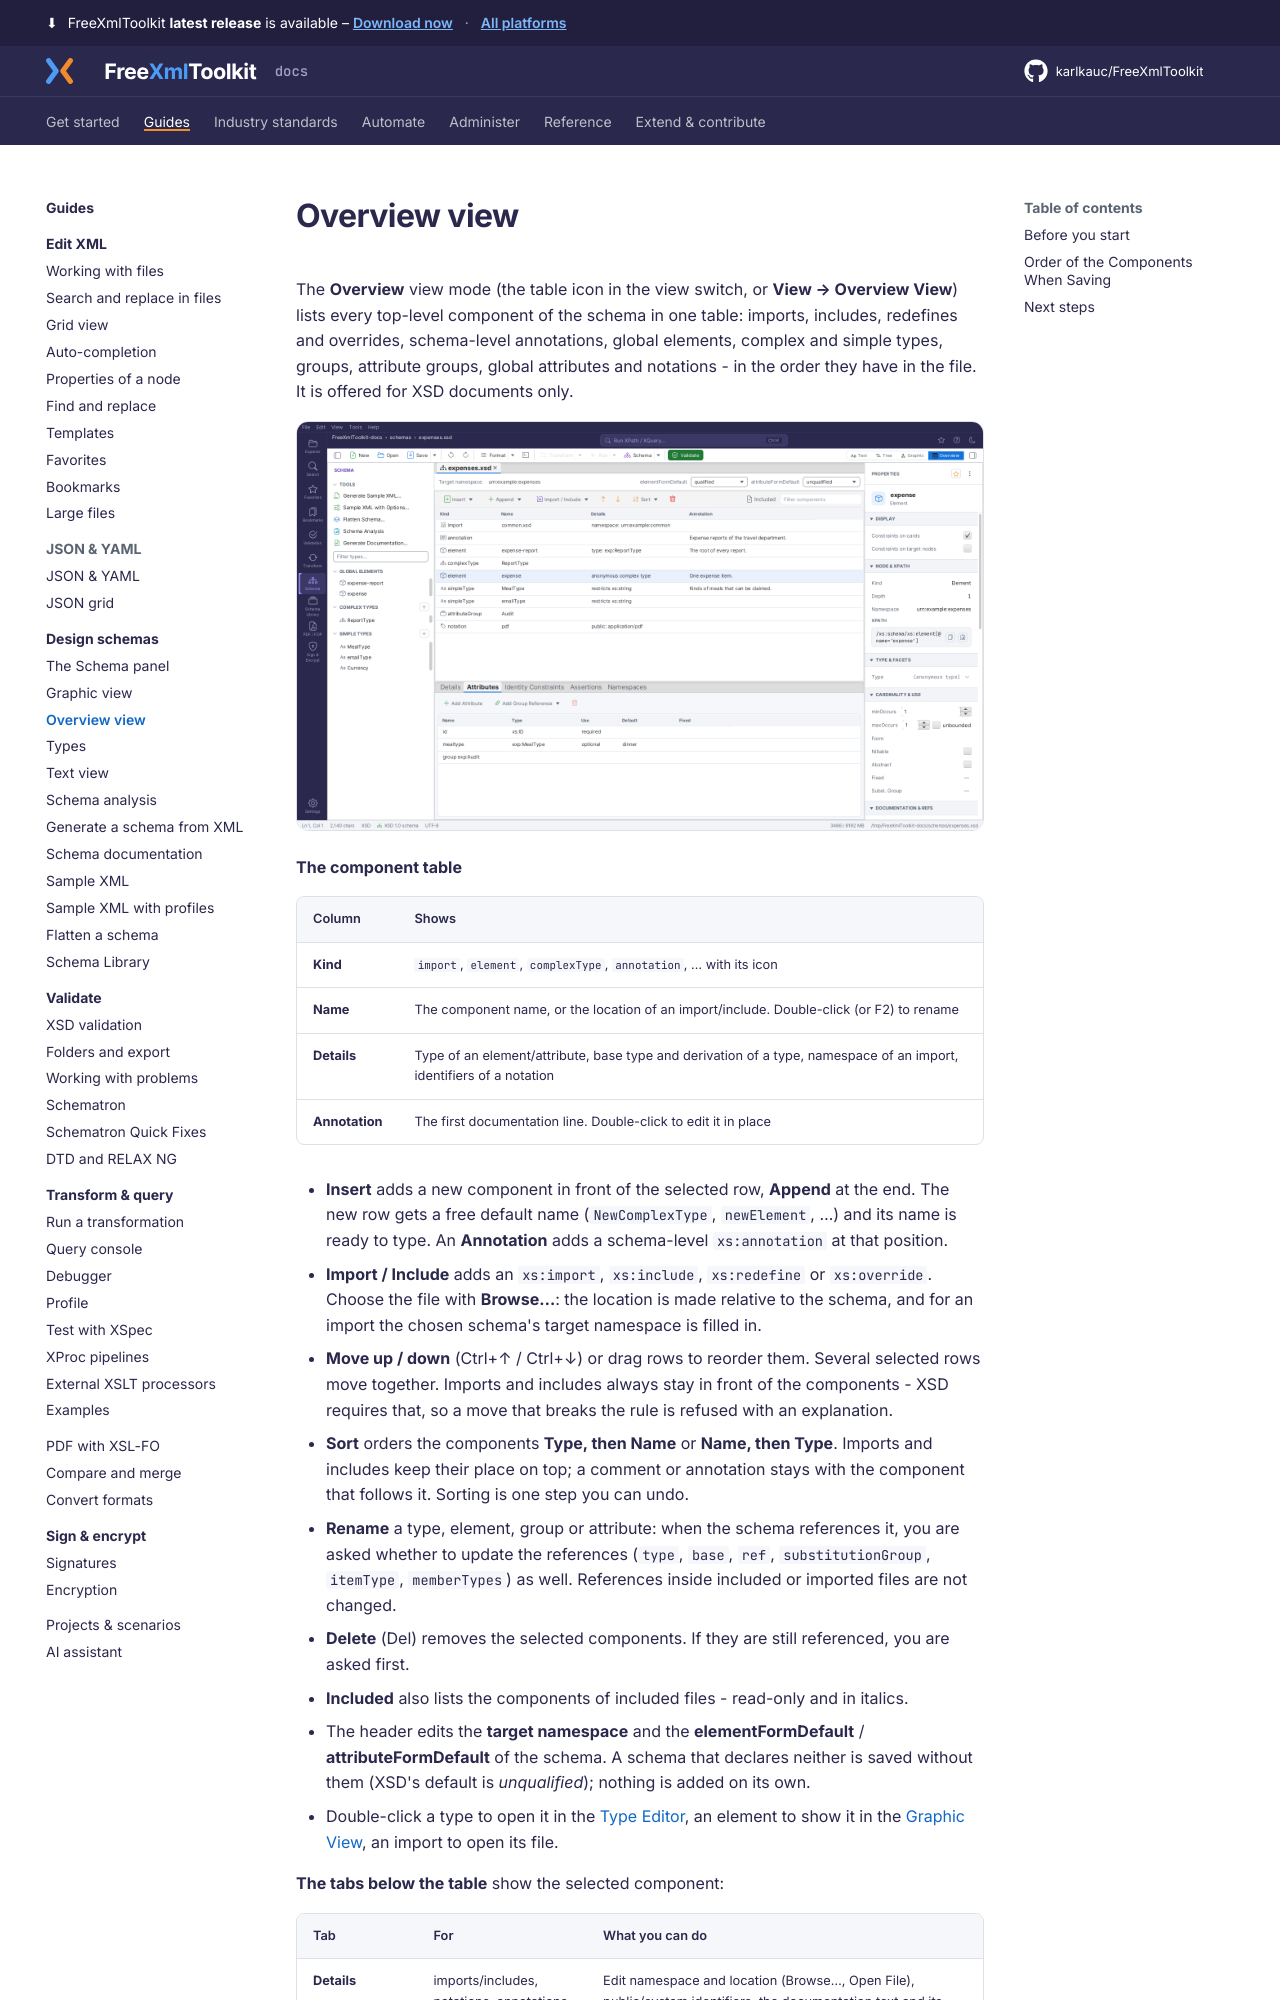

repository: karlkauc/FreeXmlToolkit · page: guides/design-schemas/overview-view/index.html · generator: mkdocs

# Overview view

The **Overview** view mode (the table icon in the view switch, or **View → Overview View**)
lists every top-level component of the schema in one table: imports, includes, redefines and overrides, schema-level annotations, global elements,
complex and simple types, groups, attribute groups, global attributes and notations - in the
order they have in the file. It is offered for XSD documents only.

![The Overview view: the components of a schema, the selected element's attributes below](../../img/unified-shell-schema-overview.png#only-light)
![The Overview view: the components of a schema, the selected element's attributes below](../../img/unified-shell-schema-overview-dark.png#only-dark)

**The component table**

| Column | Shows |
|--------|-------|
| **Kind** | `import`, `element`, `complexType`, `annotation`, … with its icon |
| **Name** | The component name, or the location of an import/include. Double-click (or F2) to rename |
| **Details** | Type of an element/attribute, base type and derivation of a type, namespace of an import, identifiers of a notation |
| **Annotation** | The first documentation line. Double-click to edit it in place |

- **Insert** adds a new component in front of the selected row, **Append** at the end. The new
  row gets a free default name (`NewComplexType`, `newElement`, …) and its name is ready to type.
  An **Annotation** adds a schema-level `xs:annotation` at that position.
- **Import / Include** adds an `xs:import`, `xs:include`, `xs:redefine` or `xs:override`. Choose
  the file with **Browse…**: the location is made relative to the schema, and for an import the
  chosen schema's target namespace is filled in.
- **Move up / down** (Ctrl+↑ / Ctrl+↓) or drag rows to reorder them. Several selected rows move
  together. Imports and includes always stay in front of the components - XSD requires that, so
  a move that breaks the rule is refused with an explanation.
- **Sort** orders the components **Type, then Name** or **Name, then Type**. Imports and includes
  keep their place on top; a comment or annotation stays with the component that follows it.
  Sorting is one step you can undo.
- **Rename** a type, element, group or attribute: when the schema references it, you are asked
  whether to update the references (`type`, `base`, `ref`, `substitutionGroup`, `itemType`,
  `memberTypes`) as well. References inside included or imported files are not changed.
- **Delete** (Del) removes the selected components. If they are still referenced, you are asked first.
- **Included** also lists the components of included files - read-only and in italics.
- The header edits the **target namespace** and the **elementFormDefault** /
  **attributeFormDefault** of the schema. A schema that declares neither is saved without them (XSD's
  default is *unqualified*); nothing is added on its own.
- Double-click a type to open it in the [Type Editor](types.md#type-editor), an element to show it in
  the [Graphic View](graphic-view.md), an import to open its file.

**The tabs below the table** show the selected component:
